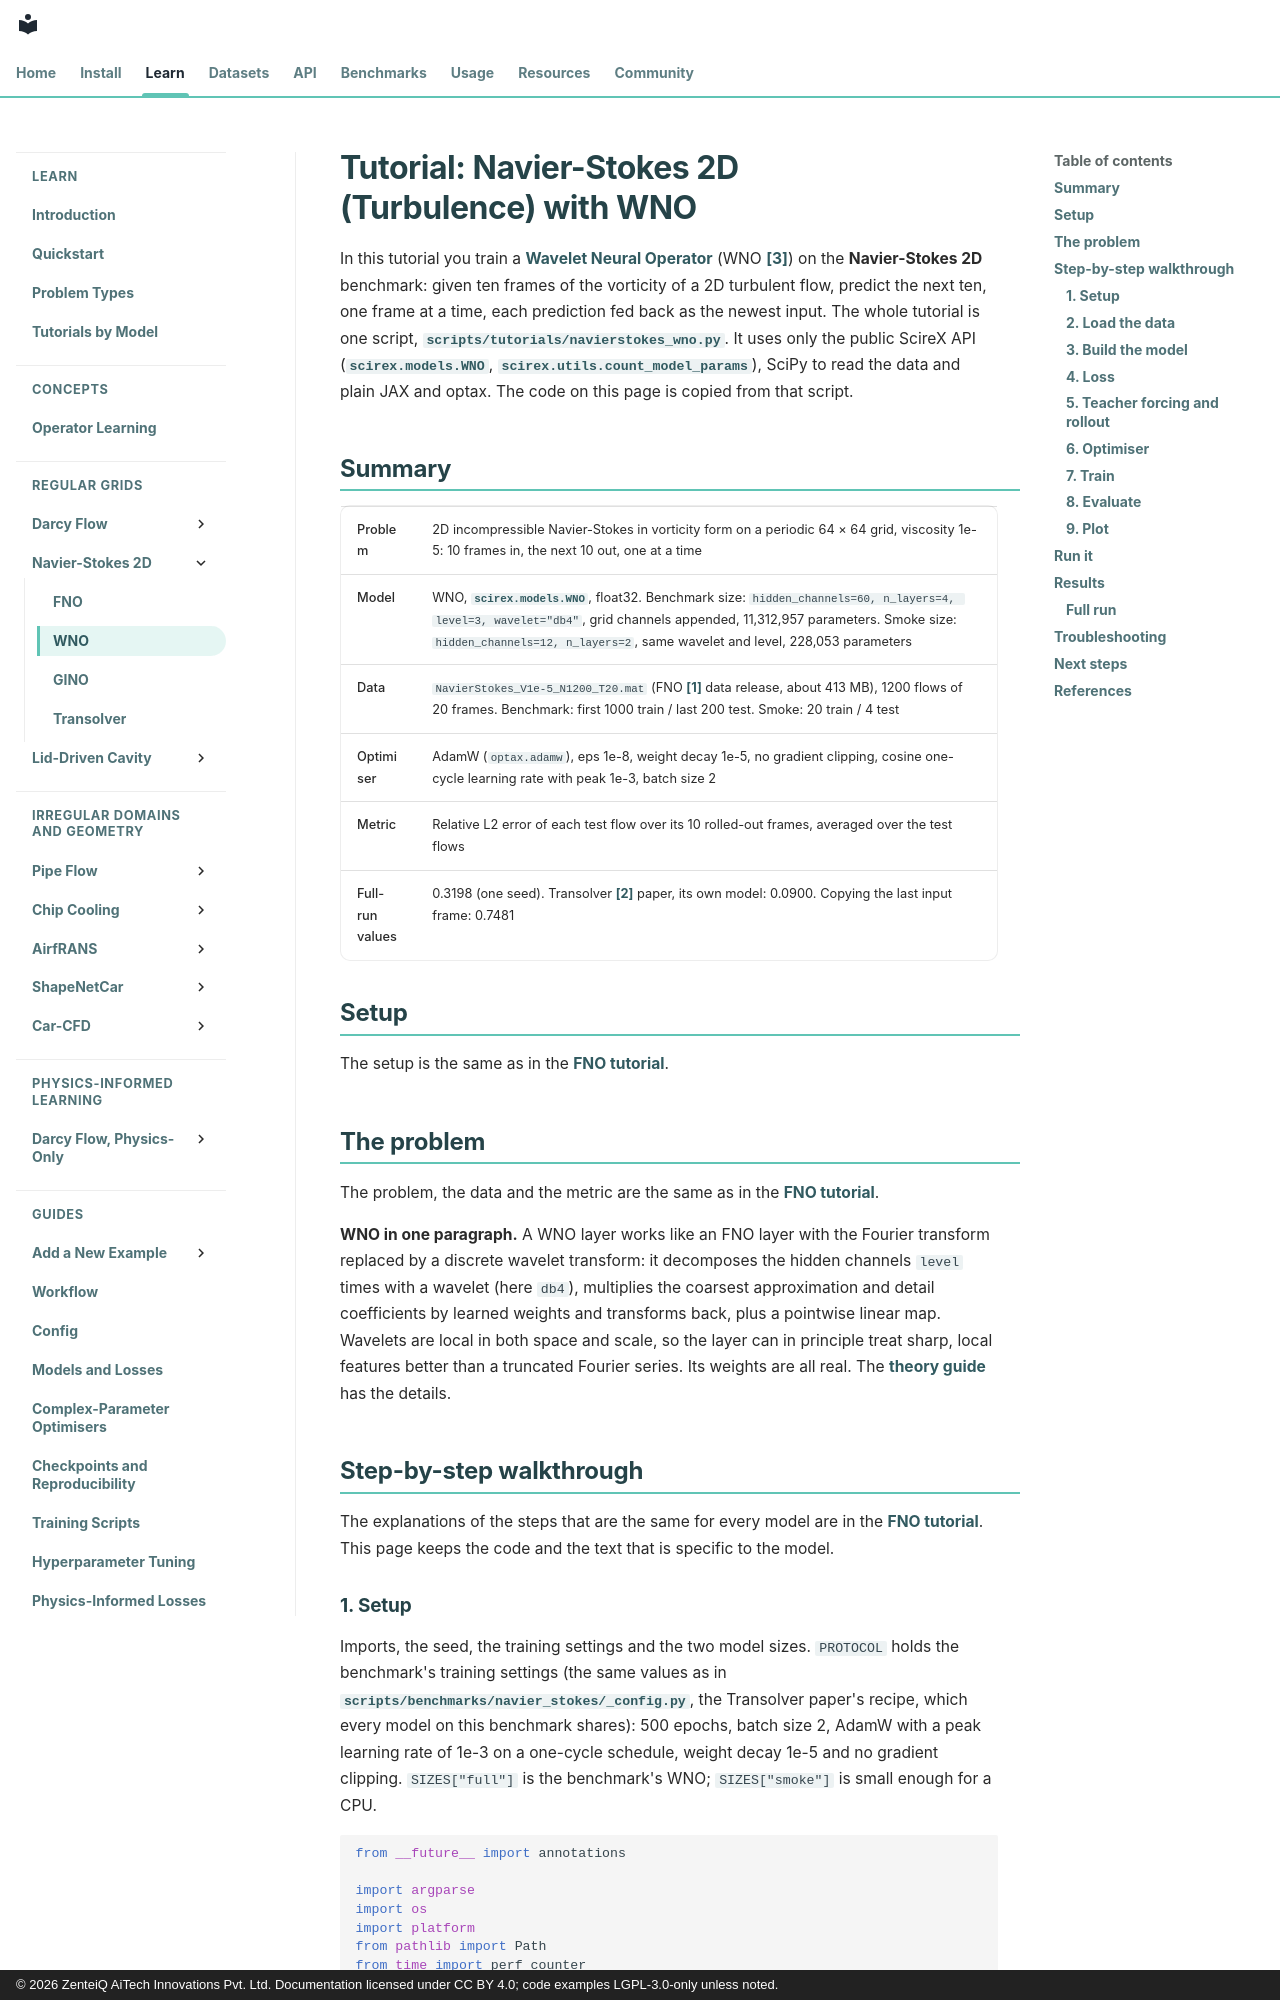

repository: zenteiq-research/scirex · page: tutorials/Others/NavierStokes_WNO/index.html · generator: mkdocs · copyright: © 2026 ZenteiQ AiTech Innovations Pvt. Ltd. Documentation licensed under CC BY 4.0; code examples LGPL-3.0-only unless noted.

<!--
SPDX-FileCopyrightText: 2026 ZenteiQ AiTech Innovations Pvt. Ltd.
License notice: Documentation text and diagrams on this page are licensed
under CC BY 4.0. Source-code examples are licensed under LGPL-3.0-only
unless the example states otherwise.
-->

# Tutorial: Navier-Stokes 2D (Turbulence) with WNO

In this tutorial you train a [Wavelet Neural Operator](../../theory_guide/operator_learning.md#wno)
(WNO [[3]](#ref3)) on the **Navier-Stokes 2D** benchmark: given ten frames of the vorticity
of a 2D turbulent flow, predict the next ten, one frame at a time, each
prediction fed back as the newest input. The whole tutorial is one script,
[`scripts/tutorials/navierstokes_wno.py`](../../../scripts/tutorials/navierstokes_wno.py). It uses only the public ScireX API
([`scirex.models.WNO`](../../api/models.md#scirex.models.WNO), [`scirex.utils.count_model_params`](../../api/utils.md#scirex.utils.count_model_params)), SciPy to read the
data and plain JAX and optax. The code on this page is copied from that
script.

## Summary

| | |
|---|---|
| Problem | 2D incompressible Navier-Stokes in vorticity form on a periodic 64 × 64 grid, viscosity 1e-5: 10 frames in, the next 10 out, one at a time |
| Model | WNO, [`scirex.models.WNO`](../../api/models.md#scirex.models.WNO), float32. Benchmark size: `hidden_channels=60, n_layers=4, level=3, wavelet="db4"`, grid channels appended, 11,312,957 parameters. Smoke size: `hidden_channels=12, n_layers=2`, same wavelet and level, 228,053 parameters |
| Data | `NavierStokes_V1e-5_N1200_T20.mat` (FNO [[1]](#ref1) data release, about 413 MB), 1200 flows of 20 frames. Benchmark: first 1000 train / last 200 test. Smoke: 20 train / 4 test |
| Optimiser | AdamW (`optax.adamw`), eps 1e-8, weight decay 1e-5, no gradient clipping, cosine one-cycle learning rate with peak 1e-3, batch size 2 |
| Metric | Relative L2 error of each test flow over its 10 rolled-out frames, averaged over the test flows |
| Full-run values | 0.3198 (one seed). Transolver [[2]](#ref2) paper, its own model: 0.0900. Copying the last input frame: 0.7481 |

## Setup

The setup is the same as in the [FNO tutorial](../FNO/NavierStokes_FNO.md#setup).

## The problem

The problem, the data and the metric are the same as in the [FNO tutorial](../FNO/NavierStokes_FNO.md#the-problem).

**WNO in one paragraph.** A WNO layer works like an FNO layer with the
Fourier transform replaced by a discrete wavelet transform: it decomposes the
hidden channels `level` times with a wavelet (here `db4`), multiplies the
coarsest approximation and detail coefficients by learned weights and
transforms back, plus a pointwise linear map. Wavelets are local in both
space and scale, so the layer can in principle treat sharp, local features
better than a truncated Fourier series. Its weights are all real. The
[theory guide](../../theory_guide/operator_learning.md#wno) has the details.

## Step-by-step walkthrough

The explanations of the steps that are the same for every model are in the [FNO tutorial](../FNO/NavierStokes_FNO.md#step-by-step-walkthrough). This page keeps the code and the text that is specific to the model.
